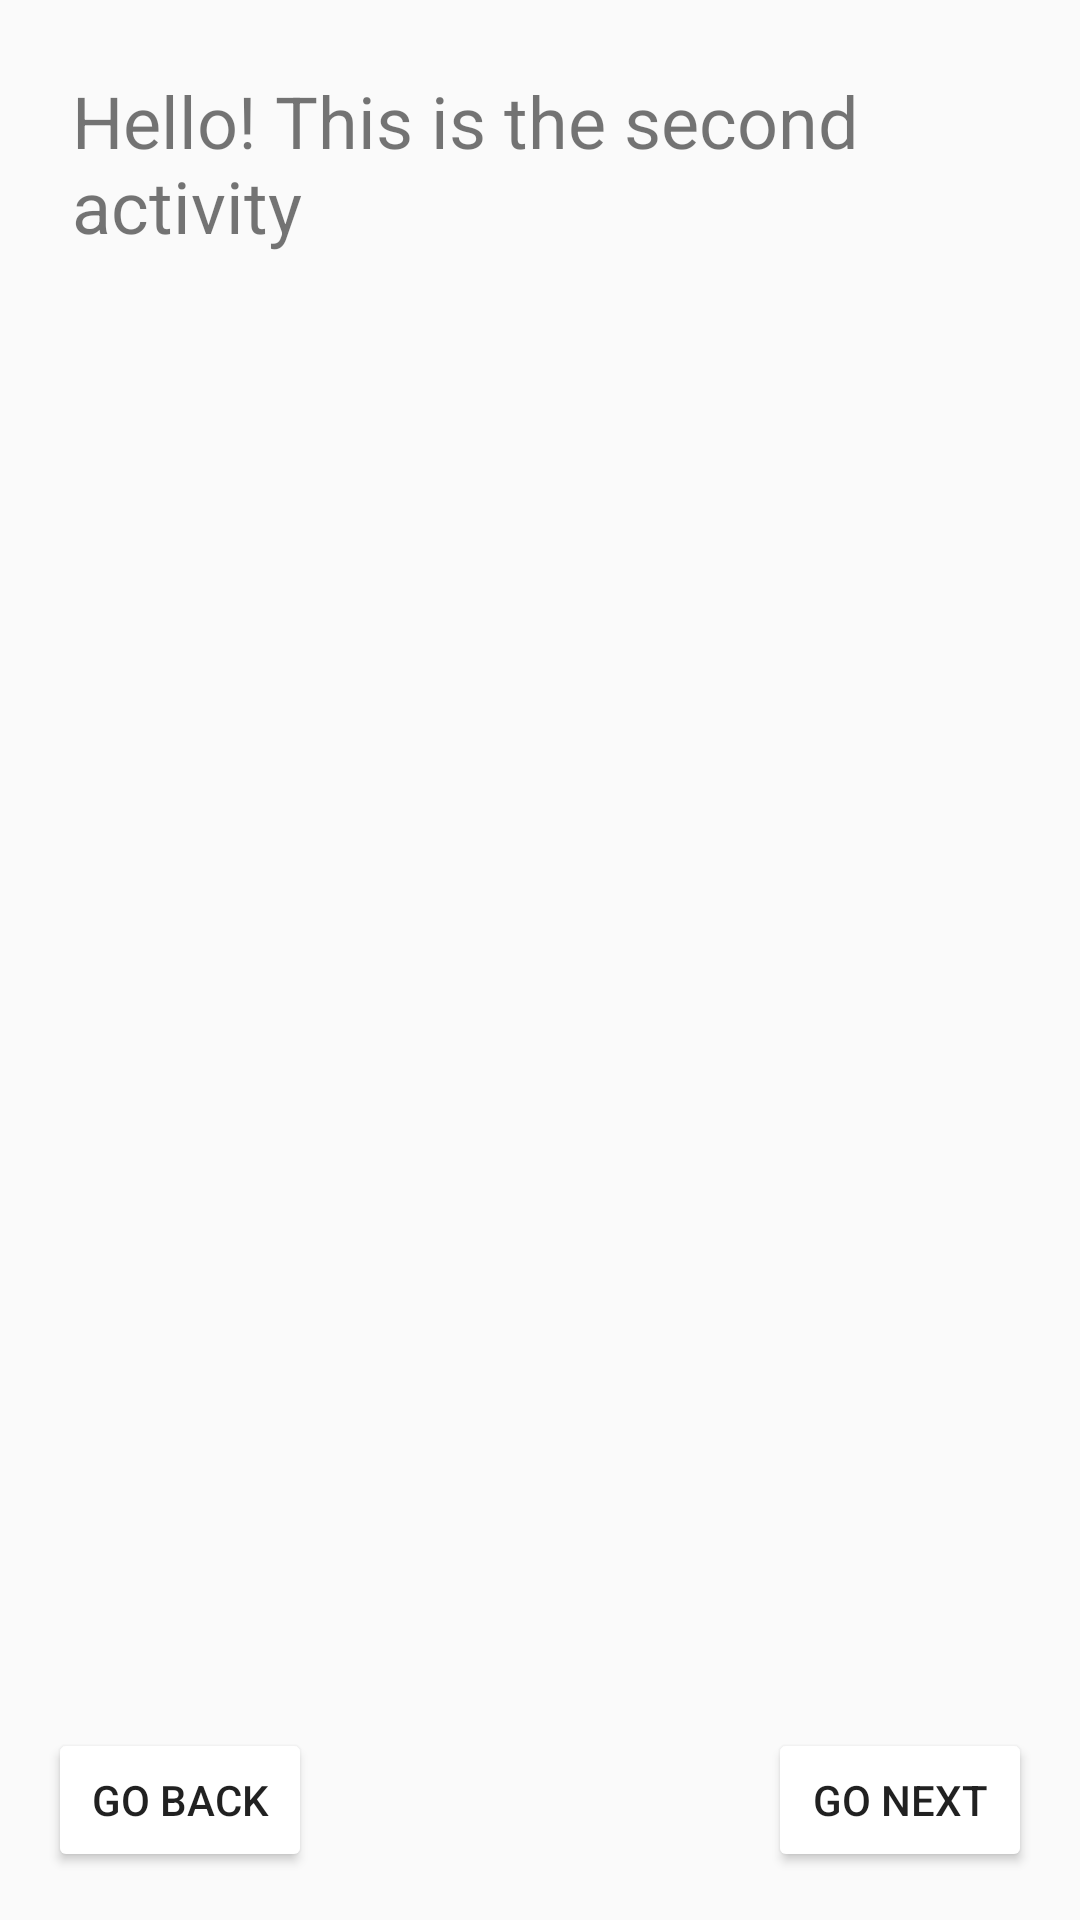

Android layout source for this screen:
<!-- AndroidManifest.xml: application theme Theme.MAD_2024_App -->
<!-- res/layout/activity_second.xml -->
<?xml version="1.0" encoding="utf-8"?>
<androidx.drawerlayout.widget.DrawerLayout xmlns:android="http://schemas.android.com/apk/res/android"
    xmlns:app="http://schemas.android.com/apk/res-auto"
    xmlns:tools="http://schemas.android.com/tools"
    android:id="@+id/drawer_layout"
    android:layout_width="match_parent"
    android:layout_height="match_parent"
    tools:context=".Activities.SecondActivity">

    <RelativeLayout
        android:layout_width="match_parent"
        android:layout_height="match_parent"
        android:background="?attr/mainBackgroundColor"
        android:gravity="center"
        android:orientation="vertical"
        tools:context=".Activities.SecondActivity">

        <TextView
            android:id="@+id/message"
            android:layout_width="wrap_content"
            android:layout_height="wrap_content"
            android:padding="24dp"
            android:text="Hello! This is the second activity"
            android:textSize="24sp" />

        <TextView
            android:id="@+id/tvFileContents"
            android:layout_width="0dp"
            android:layout_height="wrap_content"
            android:padding="16dp"
            android:text="File contents will appear here"
            app:layout_constraintEnd_toEndOf="parent"
            app:layout_constraintStart_toStartOf="parent" />

        <ListView
            android:id="@+id/lvCoordinates"
            android:layout_width="match_parent"
            android:layout_height="520dp"
            android:layout_marginTop="80dp"
            app:layout_constraintBottom_toBottomOf="parent"
            app:layout_constraintEnd_toEndOf="parent"
            app:layout_constraintStart_toStartOf="parent" />

        <Button
            android:id="@+id/next"
            android:layout_width="wrap_content"
            android:layout_height="wrap_content"
            android:layout_alignParentEnd="true"
            android:layout_alignParentBottom="true"
            android:layout_marginEnd="16dp"
            android:layout_marginBottom="16dp"
            android:backgroundTint="?attr/buttonColor"
            android:backgroundTintMode="src_atop"
            android:onClick="onNextButtonClick"
            android:text="@string/button_next" />

        <Button
            android:id="@+id/prev"
            android:layout_width="wrap_content"
            android:layout_height="wrap_content"
            android:layout_alignParentStart="true"
            android:layout_alignParentBottom="true"
            android:layout_marginStart="16dp"
            android:layout_marginBottom="16dp"
            android:backgroundTint="?attr/buttonColor"
            android:backgroundTintMode="src_atop"
            android:onClick="onPrevButtonClick"
            android:text="@string/button_previous" />
    </RelativeLayout>

    <com.google.android.material.navigation.NavigationView
        android:id="@+id/nav_view_drawer"
        android:layout_width="wrap_content"
        android:layout_height="match_parent"
        android:layout_gravity="start"
        android:fitsSystemWindows="true"
        app:headerLayout="@layout/nav_header"
        app:menu="@menu/drawer_menu" />
</androidx.drawerlayout.widget.DrawerLayout>
<!-- res/layout/nav_header.xml (included above) -->
<?xml version="1.0" encoding="utf-8"?>
<LinearLayout xmlns:android="http://schemas.android.com/apk/res/android"
    android:layout_width="match_parent"
    android:layout_height="wrap_content"
    xmlns:app="http://schemas.android.com/apk/res-auto"
    android:orientation="horizontal"
    android:padding="16dp"
    android:background="?attr/drawerBackgroundColor"
    android:gravity="center_vertical">

    <ImageView
        android:id="@+id/appIconImageView"
        android:layout_marginStart="10dp"
        android:layout_width="96dp"
        android:layout_height="96dp"
        android:src="@drawable/donut"
        android:contentDescription="DonutLogo" />

    <LinearLayout
        android:layout_width="wrap_content"
        android:layout_height="wrap_content"
        android:orientation="vertical"
        android:paddingStart="8dp">

        <TextView
            android:id="@+id/headerTextView"
            android:layout_width="wrap_content"
            android:layout_height="wrap_content"
            android:text="@string/app_name"
            android:textColor="@color/white"
            android:textSize="24sp" />

        <TextView
            android:id="@+id/header_email"
            android:layout_width="wrap_content"
            android:layout_height="wrap_content"
            android:text="Where my donut at?" />
    </LinearLayout>
</LinearLayout>
<!-- resources referenced by this layout -->
<resources>
  <color name="white">#FFFFFFFF</color>
  <!-- drawable donut: png bitmap (drawable, 4956 bytes) -->
  <string name="app_name">CopFinder</string>
  <string name="button_next">Go Next</string>
  <string name="button_previous">Go Back</string>
  <style name="Theme.MAD_2024_App" parent="android:Theme.Material.Light.NoActionBar">
  
      
      <item name="windowActionBar">false</item>
      <item name="windowNoTitle">true</item>
      </style>
</resources>
